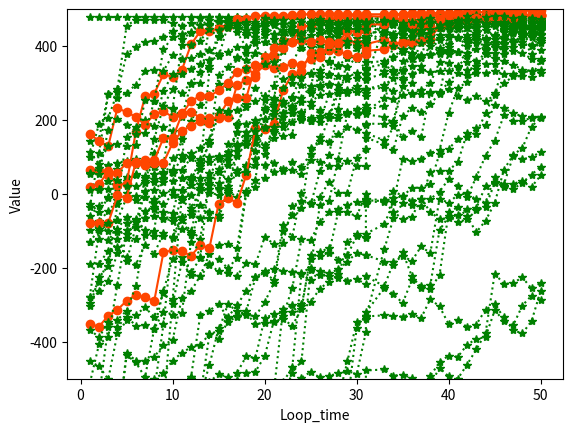

Write the Python code that produced this figure.
import math
import matplotlib.pyplot as plt
import numpy



my_flag = 1


# my_flag == 0 计算第一个函数最大值
# my_flag == 1 计算第二个函数最大值


class fish:
    def __init__(self, div, number, visual, step, try_time, delta):
        # 初始化
        self.div = div
        self.number = number
        self.visual = visual
        self.step = step
        self.try_time = try_time
        self.delta = delta

    def distance(self, f):
        # 计算self鱼和f鱼之间的距离
        ll = len(self.number)
        res = 0.0
        for i in range(ll):
            res = res + (self.number[i] - f.number[i]) * (self.number[i] - f.number[i])
        return math.sqrt(res)

    def func(self, flag):
        # 计算鱼在当前位置的函数
        ll = len(self.number)
        if flag == 0:
            res = 0
            for i in range(ll):
                res = res + self.number[i] * self.number[i]
            return 500 - res
        else:
            res = 0
            mul = 1
            for i in range(ll):
                res = res + math.fabs(self.number[i])  # 求绝对值的函数
                mul = mul * math.fabs(self.number[i])
            if 500 - (res + mul) > 0:
                print(500 - (res + mul))
            return 500 - (res + mul)

    def prey(self):
        # 捕食操作
        pre = self.func(my_flag)
        for i in range(self.try_time):
            rand = numpy.random.randint(-99, 99, self.div) / 100 * self.visual  # 在视线中往前游了一会。
            for j in range(self.div):
                self.number[j] = self.number[j] + rand[j]
            cur = self.func(my_flag)
            if cur > pre:  # 如果函数值变大了，则说明捕食成功
                # 捕食成功
                # print('原始分数：' + str(pre) + '新分数：' + str(cur) + '捕食成功！！')
                return cur
            else:
                # 捕食失败
                for j in range(self.div):
                    self.number[j] = self.number[j] - rand[j]
        # print("捕食失败！")
        return pre

    def swarm(self, fishes):
        # 聚群行为：向视觉内鱼群中心前进step
        close_swarm = find_close_swarm(fishes, self)
        center_f = center_fish(close_swarm)  # 查找到这个鱼的最中心的鱼，之后判断是否跟随
        n = len(close_swarm) - 1
        if n != 0 and (center_f.func(my_flag) / n > self.delta * self.func(my_flag)):
            # print("聚群运动")
            for i in range(self.div):
                self.number[i] = self.number[i] + self.step * center_f.number[i]
            return self.func(my_flag)
        else:
            # print("随机运动")
            return self.rand()

    def rand(self):
        for i in range(self.div):
            self.number[i] = self.number[i] + self.step * numpy.random.uniform(-1, 1, 1)

    def follow(self, fishes):
        # 追尾行为：向着视觉内鱼群中目标函数值最优的鱼前进step
        close_swarm = find_close_swarm(fishes, self)   # 寻找到视线内部的鱼
        best_f = best_fish(close_swarm)  # 获取到最好的鱼
        n = len(close_swarm) - 1
        if n != 0 and (best_f.func(my_flag) / n > self.delta * self.func(my_flag)):  # 如果最好的鱼的位置比我的好，这条鱼就会跑过去
            # 向前移动
            # print("向前移动")
            for i in range(self.div):
                self.number[i] = self.number[i] + self.step * (best_f.number[i] - self.number[i])
            return self.func(my_flag)
        else:
            # 随机运动
            # print("随机运动")
            return self.rand()  # 否则就会随机运动


def find_close_swarm(fishes, fish_):
    # 在种群fishes中查找fish_视觉范围内的鱼
    # 输入为fishes，是一个list型变量 和一个fish对象
    # 输出为一个fish list
    res = []
    for fi in fishes:
        if fish_.distance(fi) < fish_.visual:
            res.append(fi)
    return res


def center_fish(fishes):
    # 计算当前种群的中心位置，并将其中心位置记为certer_fish以完成聚群操作
    # 输入为fishes，是一个list型变量
    # 输出为一个fish对象
    ll = len(fishes)
    if ll == 0 or ll == 1:
        return None
    res = fish(fishes[0].div, fishes[0].number, fishes[0].visual, fishes[0].step, fishes[0].try_time, fishes[0].delta)
    for i in range(fishes[0].div):
        res.number[i] = 0
    for i in range(ll):
        for j in range(res.div):
            res.number[j] = res.number[j] + fishes[i].number[j]
    return res


def best_fish(fishes):
    # 计算当前种群最优个体的位置，并将其返回用于追尾操作
    # 输入为fishes，是一个list型变量
    # 输出为一个fish对象
    ll = len(fishes)
    if ll == 0 or ll == 1:
        return None
    index = -1
    max = 0
    for i in range(ll):
        if index == -1 or max < fishes[i].func(my_flag):
            index = i
            max = fishes[i].func(my_flag)
    return fishes[index]


def main():  # 主函数
    fishes = []
    div = 3  # xi中i的大小，e.g. div == 3 --> x1, x2, x3
    fish_num = 50  # 鱼群个体数目
    gmax = 100  # 循环最大次数
    tag = 0  # 公告牌
    visual = 1
    step = 0.2
    try_time = 10
    delta = 0.3
    list_of_fishes = []
    # 初始化鱼群
    for i in range(fish_num):
        num = numpy.random.uniform(10, 20, div)
        print(num)
        fi = fish(div, num, visual, step, try_time, delta)
        fishes.append(fi)
    for i in range(fish_num):
        list_of_fishes.append([])
    for g in range(gmax):
        print(g)
        for i in range(fish_num):
            if fishes[i].func(my_flag) > tag:   # 根据鱼的初始值来计算一个函数的目标值
                tag = fishes[i].func(my_flag)
        # print(g, tag)
        if g >= 50:
            for i in range(fish_num):
                list_of_fishes[i].append(fishes[i].func(my_flag))  # 当迭代次数达到50次的时候记录下鱼群的目标值
        for i in range(fish_num):
            if tag == fishes[i].func(my_flag):  # 当鱼群中出现正值
                fishes[i].prey()
                continue
            tmp = numpy.random.randint(0, 3, 1)  # 每条鱼都在随机的巡游，跟随或觅食
            if tmp == 0:
                fishes[i].swarm(fishes)  #
            elif tmp == 1:
                fishes[i].follow(fishes)  # 跟随别的鱼
            else:
                fishes[i].prey()  # 向目标函数挺近
    print(tag)
    x = [1, 2, 3, 4, 5, 6, 7, 8, 9, 10, 11, 12, 13, 14, 15, 16, 17, 18, 19, 20, 21, 22, 23, 24, 25, 26, 27, 28, 29, 30,
         31, 31, 33, 34, 35, 36, 37, 38, 39, 40, 41, 42, 43, 44, 45, 46, 47, 48, 49, 50]
    # print(x)
    for i in range(fish_num):
        # print(list_of_fishes[i][49] < 0.5)
        if math.fabs(list_of_fishes[i][49] - 500) < 20:
            plt.plot(x, list_of_fishes[i], color='orangered', marker='o', linestyle='-', label='A')
        else:
            plt.plot(x, list_of_fishes[i], color='green', marker='*', linestyle=':', label='C')

    plt.ylim(20, 50)
    plt.ylim(-500, 500)
    plt.xlabel("Loop_time")  # X轴标签
    plt.ylabel("Value")  # Y轴标签
    plt.show()


if __name__ == '__main__':
    main()

"""
一句话总结：就是每条鱼都在巡游，觅食和群聚的行为中徘徊，每条鱼都搜寻附近比自己优秀的鱼，最后达到群聚的状态
"""






